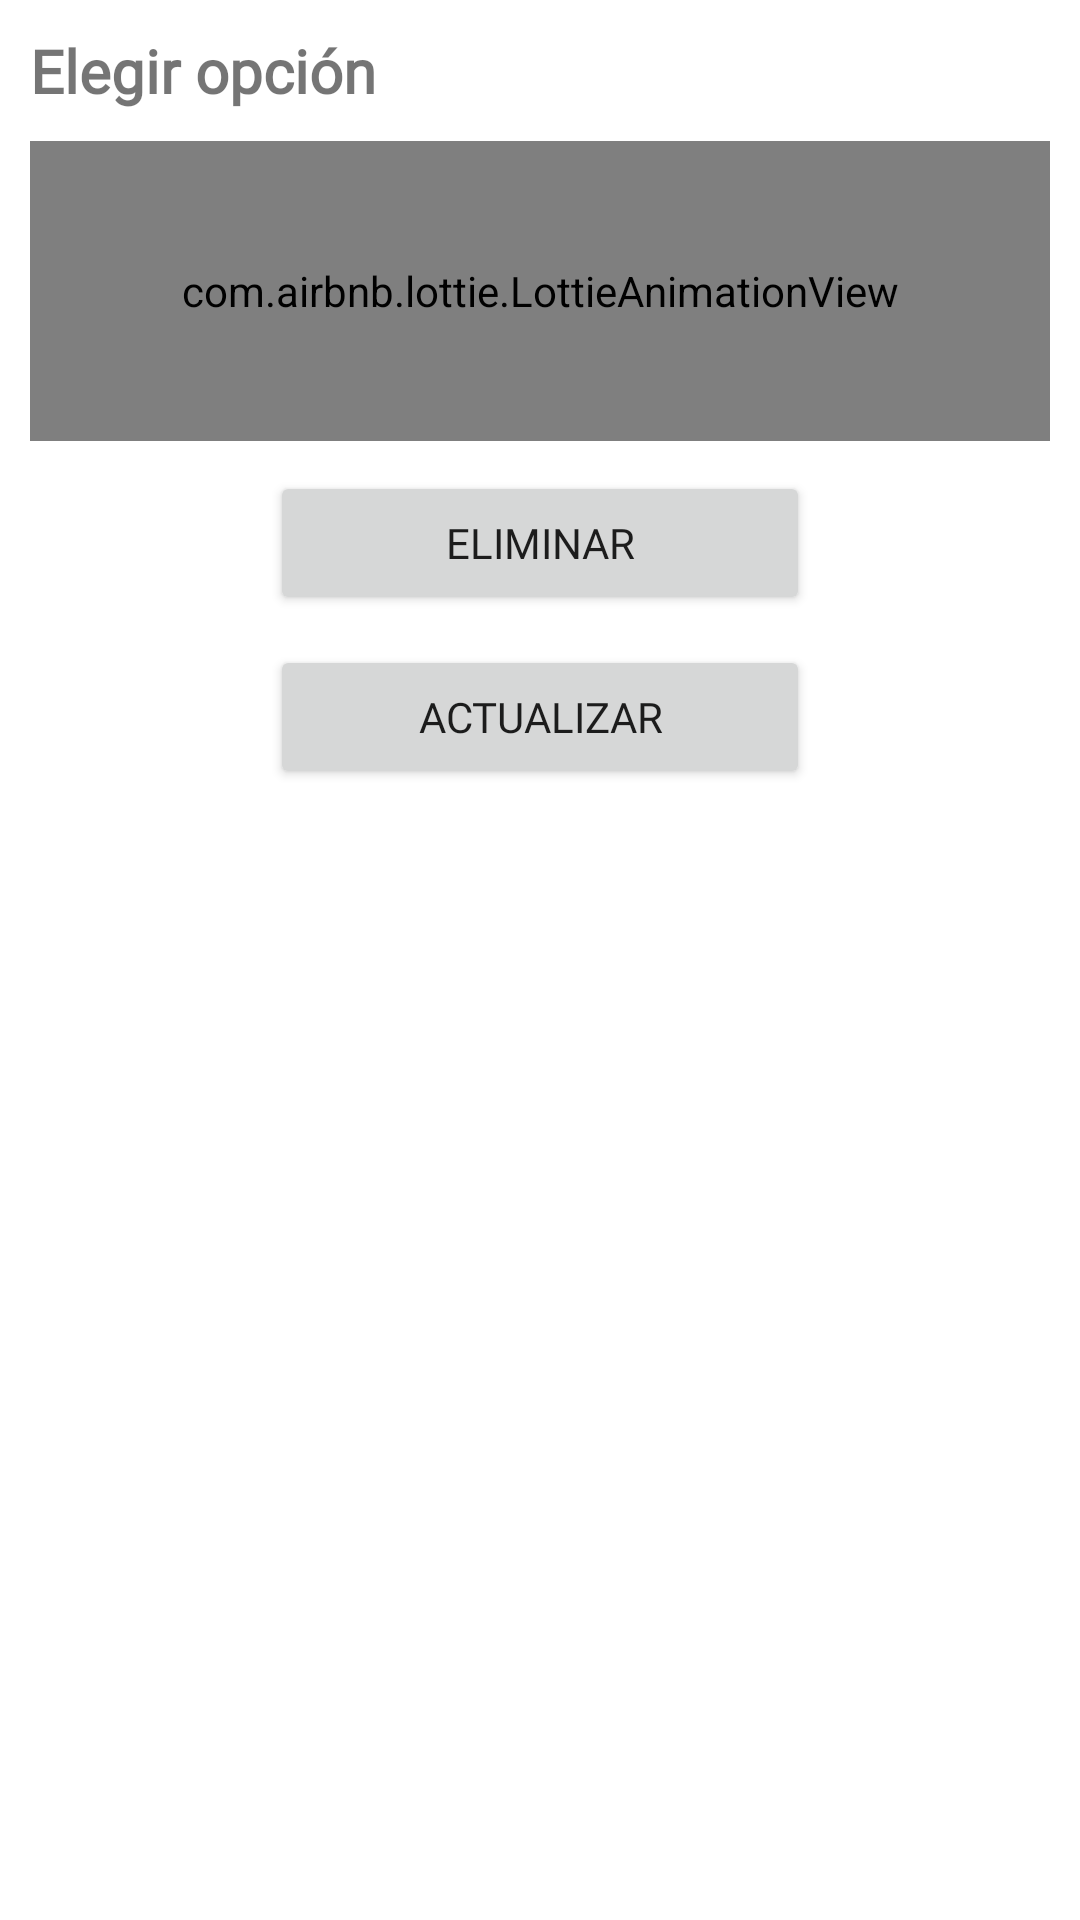

Layout XML and referenced resources for this Android screen:
<!-- AndroidManifest.xml: application theme Theme.AgendDay -->
<!-- res/layout/dialogo_opciones.xml -->
<?xml version="1.0" encoding="utf-8"?>
<androidx.appcompat.widget.LinearLayoutCompat xmlns:android="http://schemas.android.com/apk/res/android"
    android:layout_width="300dp"
    android:layout_height="300dp"
    xmlns:app="http://schemas.android.com/apk/res-auto"
    android:orientation="vertical"
    android:padding="10dp"
    android:layout_gravity="center">

    <TextView
        android:text="Elegir opción"
        android:textSize="20sp"
        android:layout_gravity="center"
        android:textStyle="bold"
        android:fontFamily="@font/josefinsansme"
        android:layout_width="match_parent"
        android:layout_height="wrap_content"/>

    <com.airbnb.lottie.LottieAnimationView
        android:layout_width="match_parent"
        android:layout_height="100dp"
        android:layout_gravity="center"
        android:layout_marginTop="10dp"
        app:lottie_imageAssetsFolder="assets"
        app:lottie_fileName="seleccionar.json"
        app:lottie_loop="true"
        app:lottie_autoPlay="true"/>

    <Button
        android:id="@+id/btnEliminarOpciones"
        android:layout_width="180dp"
        android:layout_height="wrap_content"
        android:layout_marginTop="10dp"
        android:layout_gravity="center"
        app:icon="@drawable/icono_eliminar_op"
        android:fontFamily="@font/josefinsansme"
        android:text="ELIMINAR"/>

    <Button
        android:id="@+id/btnActualizarOpciones"
        android:layout_width="180dp"
        android:layout_height="wrap_content"
        app:icon="@drawable/icono_actu_op"
        android:layout_gravity="center"
        android:layout_marginTop="10dp"
        android:fontFamily="@font/josefinsansme"
        android:text="ACTUALIZAR"/>

</androidx.appcompat.widget.LinearLayoutCompat>
<!-- resources referenced by this layout -->
<resources>
  <style name="Theme.AgendDay" parent="Theme.MaterialComponents.DayNight.DarkActionBar">
          
          <item name="colorPrimary">@color/colorPrimary</item>
          <item name="colorPrimaryVariant">@color/colorPrimaryDark</item>
          <item name="colorOnPrimary">@color/white</item>
          
          <item name="colorSecondary">@color/teal_200</item>
          <item name="colorSecondaryVariant">@color/teal_700</item>
          <item name="colorOnSecondary">@color/colorPrimaryDark</item>
          
          <item name="android:statusBarColor" tools:targetApi="l">?attr/colorPrimaryVariant</item>
          
      </style>
  <color name="colorPrimary">#2196f3</color>
  <color name="colorPrimaryDark">#0069c0</color>
  <color name="white">#FFFFFFFF</color>
  <color name="teal_200">#FF03DAC5</color>
  <color name="teal_700">#FF018786</color>
</resources>
